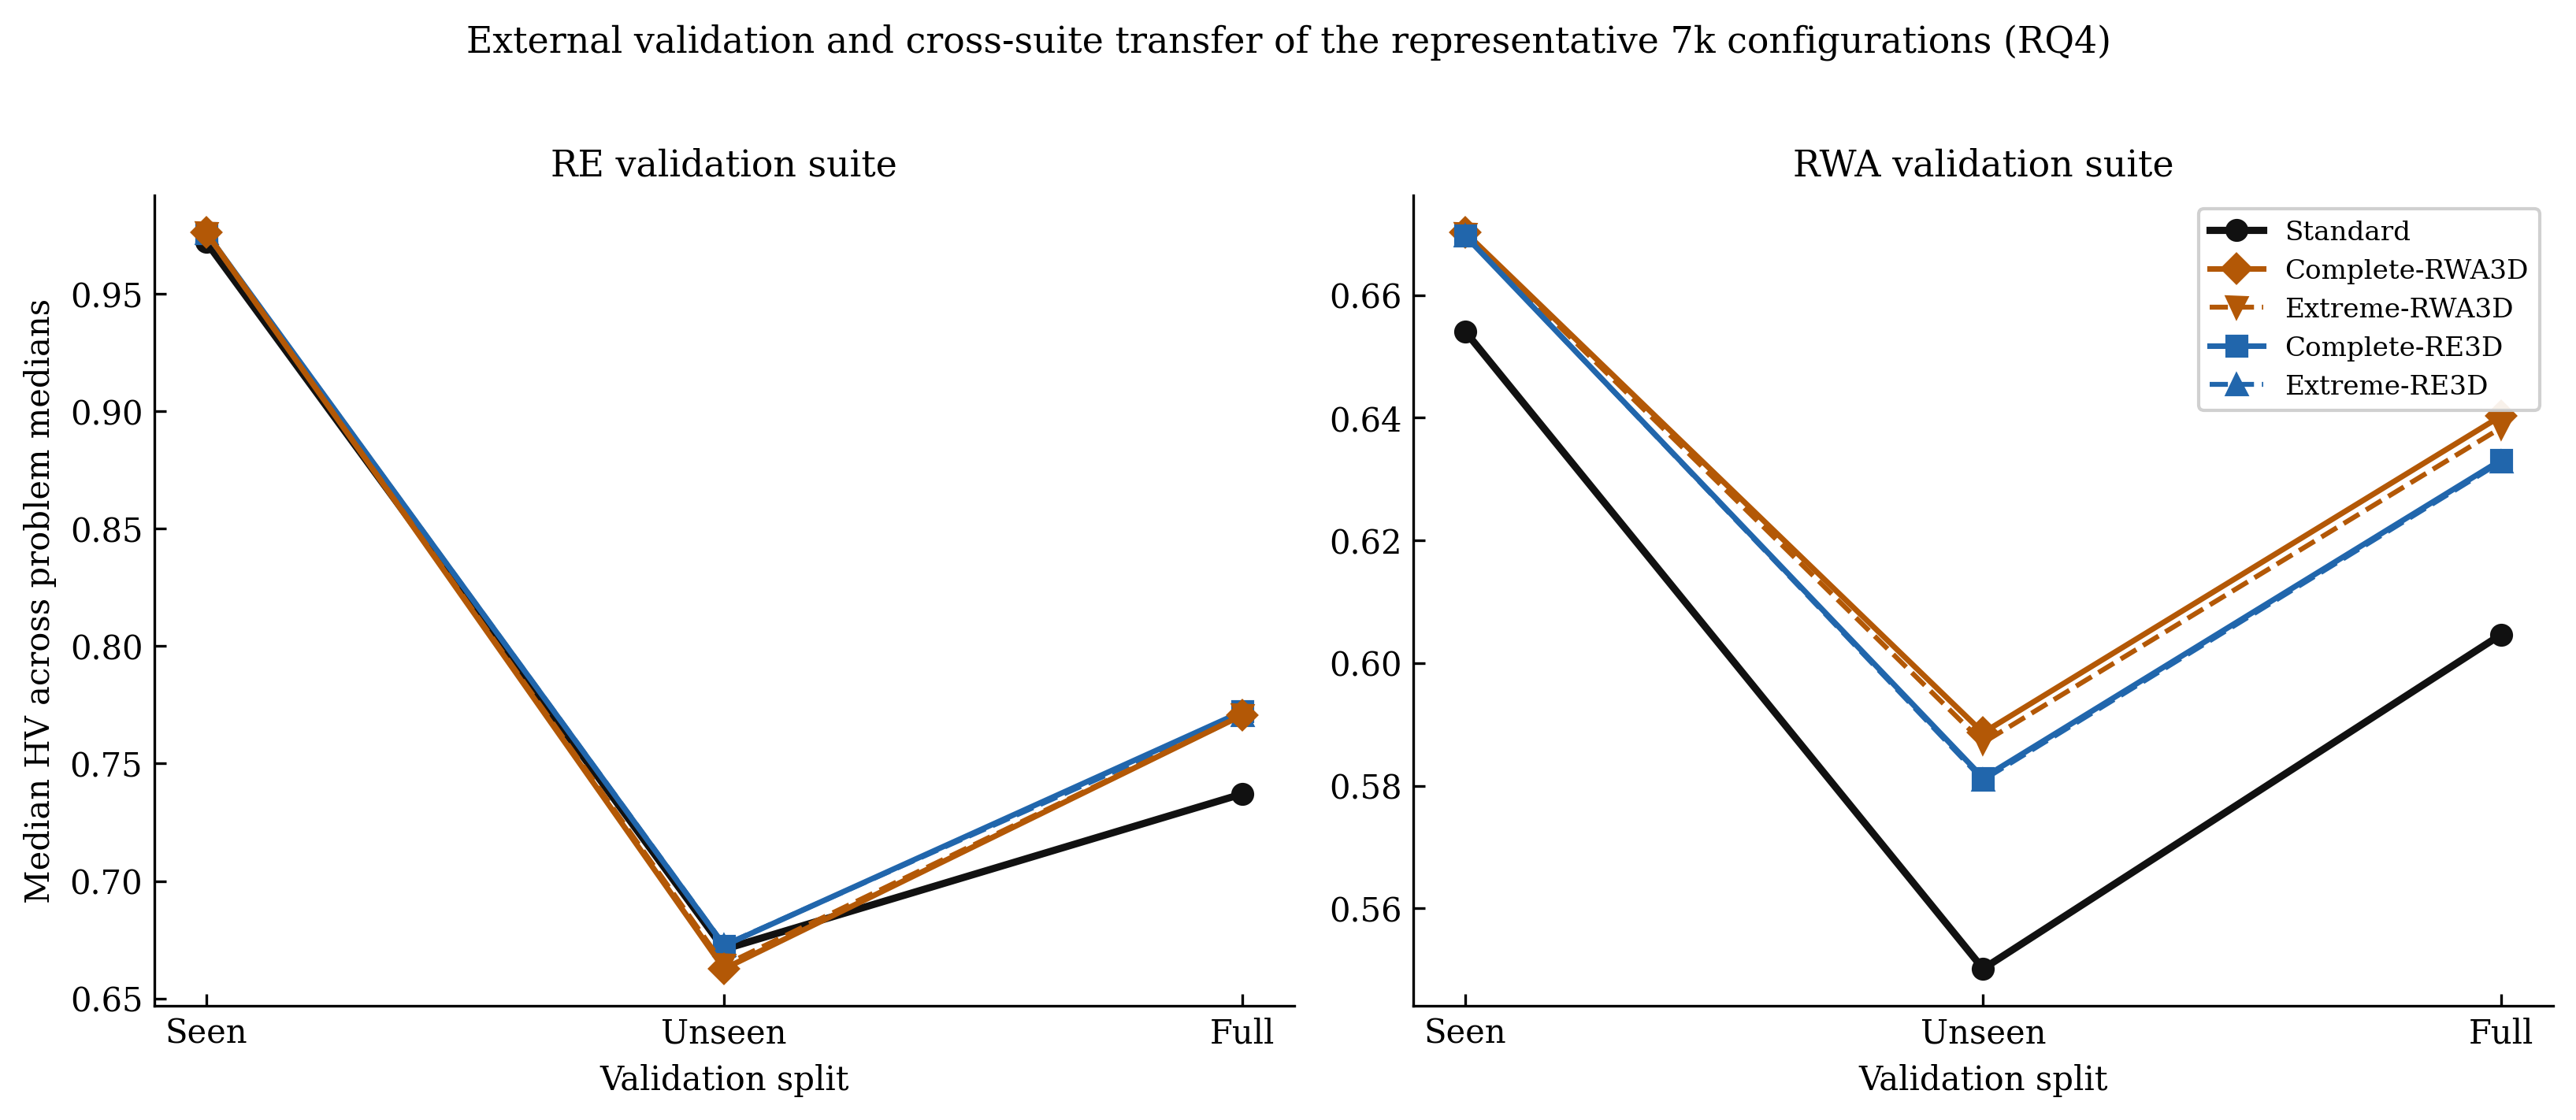

The table this chart was drawn from, first rows:
Suite, Algorithm, Split, IndicatorName, SuiteMedian
RE, Complete-RE3D, full, EP, 0.009237
RE, Complete-RE3D, full, HV, 0.7721
RE, Complete-RE3D, seen, EP, 0.009028
RE, Complete-RE3D, seen, HV, 0.976
RE, Complete-RE3D, unseen, EP, 0.009447
RE, Complete-RE3D, unseen, HV, 0.6725
RE, Complete-RWA3D, full, EP, 0.02898
RE, Complete-RWA3D, full, HV, 0.7706
RE, Complete-RWA3D, seen, EP, 0.007765
RE, Complete-RWA3D, seen, HV, 0.9762
RE, Complete-RWA3D, unseen, EP, 0.03153
RE, Complete-RWA3D, unseen, HV, 0.6626
RE, Extreme-RE3D, full, EP, 0.008206
RE, Extreme-RE3D, full, HV, 0.7708
RE, Extreme-RE3D, seen, EP, 0.006953
RE, Extreme-RE3D, seen, HV, 0.9759
RE, Extreme-RE3D, unseen, EP, 0.008917
RE, Extreme-RE3D, unseen, HV, 0.6728
RE, Extreme-RWA3D, full, EP, 0.02895
RE, Extreme-RWA3D, full, HV, 0.7705
RE, Extreme-RWA3D, seen, EP, 0.008805
RE, Extreme-RWA3D, seen, HV, 0.9759
RE, Extreme-RWA3D, unseen, EP, 0.03016
RE, Extreme-RWA3D, unseen, HV, 0.6642
RE, NSGAII-Standard, full, EP, 0.01816
RE, NSGAII-Standard, full, HV, 0.737
RE, NSGAII-Standard, seen, EP, 0.01823
RE, NSGAII-Standard, seen, HV, 0.9722
RE, NSGAII-Standard, unseen, EP, 0.01809
RE, NSGAII-Standard, unseen, HV, 0.6709
RWA, Complete-RE3D, full, EP, 0.04403
RWA, Complete-RE3D, full, HV, 0.6331
RWA, Complete-RE3D, seen, EP, 0.03
RWA, Complete-RE3D, seen, HV, 0.6697
RWA, Complete-RE3D, unseen, EP, 0.09316
RWA, Complete-RE3D, unseen, HV, 0.5813
RWA, Complete-RWA3D, full, EP, 0.04382
RWA, Complete-RWA3D, full, HV, 0.6403
RWA, Complete-RWA3D, seen, EP, 0.03153
RWA, Complete-RWA3D, seen, HV, 0.6702
RWA, Complete-RWA3D, unseen, EP, 0.08417
RWA, Complete-RWA3D, unseen, HV, 0.5886
RWA, Extreme-RE3D, full, EP, 0.0434
RWA, Extreme-RE3D, full, HV, 0.6328
RWA, Extreme-RE3D, seen, EP, 0.02956
RWA, Extreme-RE3D, seen, HV, 0.6697
RWA, Extreme-RE3D, unseen, EP, 0.0943
RWA, Extreme-RE3D, unseen, HV, 0.5809
RWA, Extreme-RWA3D, full, EP, 0.04276
RWA, Extreme-RWA3D, full, HV, 0.6384
RWA, Extreme-RWA3D, seen, EP, 0.03031
RWA, Extreme-RWA3D, seen, HV, 0.67
RWA, Extreme-RWA3D, unseen, EP, 0.08785
RWA, Extreme-RWA3D, unseen, HV, 0.587
RWA, NSGAII-Standard, full, EP, 0.08367
RWA, NSGAII-Standard, full, HV, 0.6046
RWA, NSGAII-Standard, seen, EP, 0.06897
RWA, NSGAII-Standard, seen, HV, 0.6541
RWA, NSGAII-Standard, unseen, EP, 0.1478
RWA, NSGAII-Standard, unseen, HV, 0.5501
